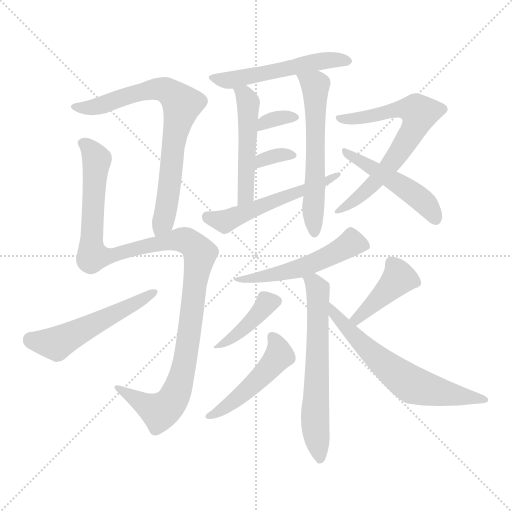
t = 0.00 s
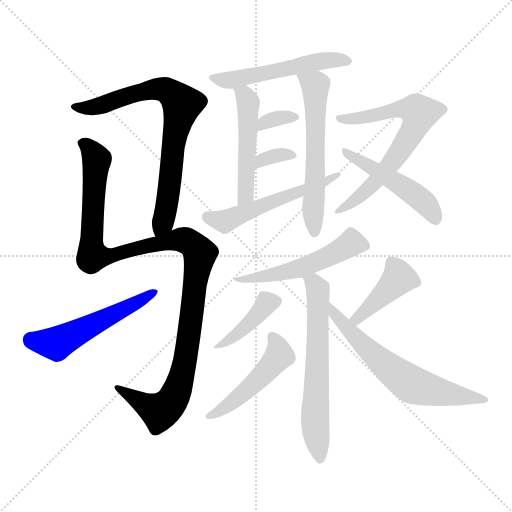
t = 2.39 s
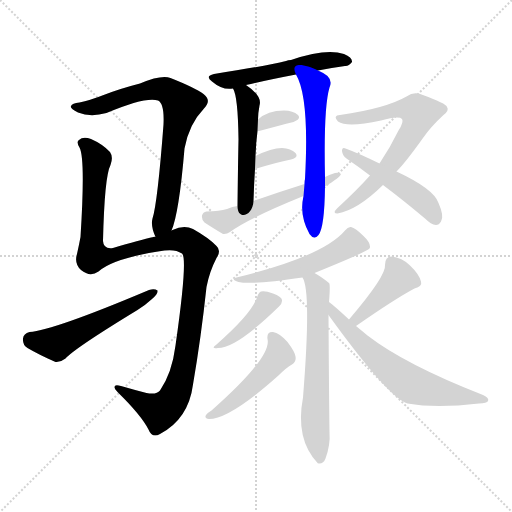
t = 4.78 s
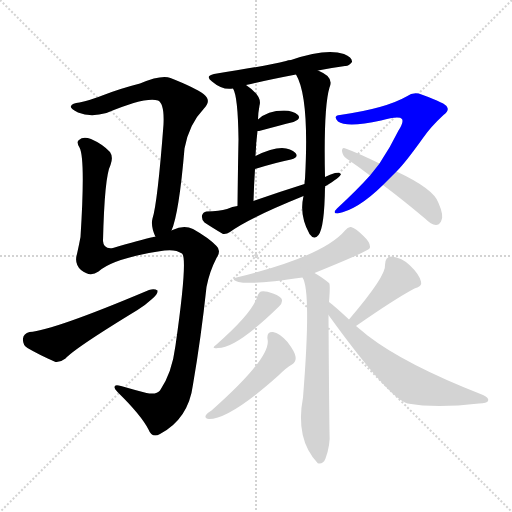
t = 7.17 s
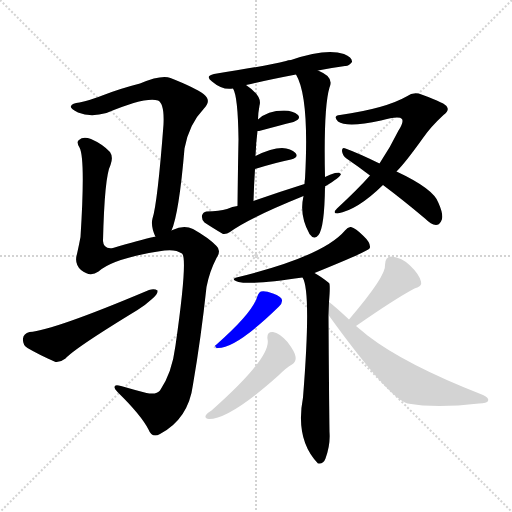
t = 9.57 s
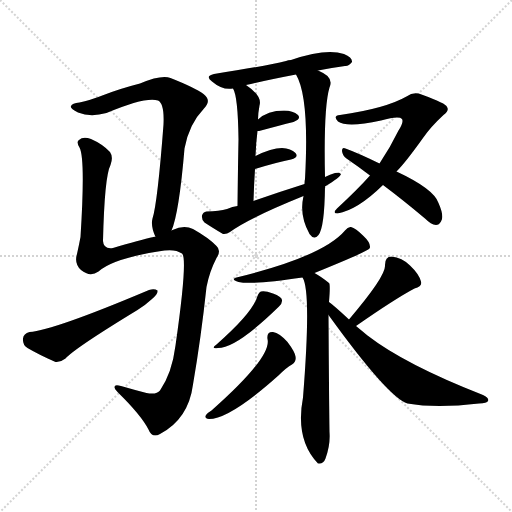
t = 11.96 s

The animated SVG that drew these frames (rendered in a browser with its animation timeline set to each time). Animation: 17 CSS @keyframes rules; one cycle of 11.96 s.

<svg version="1.1" viewBox="0 0 1024 1024" xmlns="http://www.w3.org/2000/svg">
  <g stroke="lightgray" stroke-dasharray="1,1" stroke-width="1" transform="scale(4, 4)">
    <line x1="0" y1="0" x2="256" y2="256"></line>
    <line x1="256" y1="0" x2="0" y2="256"></line>
    <line x1="128" y1="0" x2="128" y2="256"></line>
    <line x1="0" y1="128" x2="256" y2="128"></line>
  </g>
<g transform="scale(1, -1) translate(0, -900)">
   <style type="text/css">
    @keyframes keyframes0 {
      from {
       stroke: blue;
       stroke-dashoffset: 751;
       stroke-width: 128;
       }
       71% {
       animation-timing-function: step-end;
       stroke: blue;
       stroke-dashoffset: 0;
       stroke-width: 128;
       }
       to {
       stroke: black;
       stroke-width: 1024;
       }
       }
       #make-me-a-hanzi-animation-0 {
         animation: keyframes0 0.861165s both;
         animation-delay: 0.000000s;
         animation-timing-function: linear;
       }
    @keyframes keyframes1 {
      from {
       stroke: blue;
       stroke-dashoffset: 1149;
       stroke-width: 128;
       }
       79% {
       animation-timing-function: step-end;
       stroke: blue;
       stroke-dashoffset: 0;
       stroke-width: 128;
       }
       to {
       stroke: black;
       stroke-width: 1024;
       }
       }
       #make-me-a-hanzi-animation-1 {
         animation: keyframes1 1.185059s both;
         animation-delay: 0.861165s;
         animation-timing-function: linear;
       }
    @keyframes keyframes2 {
      from {
       stroke: blue;
       stroke-dashoffset: 533;
       stroke-width: 128;
       }
       63% {
       animation-timing-function: step-end;
       stroke: blue;
       stroke-dashoffset: 0;
       stroke-width: 128;
       }
       to {
       stroke: black;
       stroke-width: 1024;
       }
       }
       #make-me-a-hanzi-animation-2 {
         animation: keyframes2 0.683757s both;
         animation-delay: 2.046224s;
         animation-timing-function: linear;
       }
    @keyframes keyframes3 {
      from {
       stroke: blue;
       stroke-dashoffset: 519;
       stroke-width: 128;
       }
       63% {
       animation-timing-function: step-end;
       stroke: blue;
       stroke-dashoffset: 0;
       stroke-width: 128;
       }
       to {
       stroke: black;
       stroke-width: 1024;
       }
       }
       #make-me-a-hanzi-animation-3 {
         animation: keyframes3 0.672363s both;
         animation-delay: 2.729980s;
         animation-timing-function: linear;
       }
    @keyframes keyframes4 {
      from {
       stroke: blue;
       stroke-dashoffset: 497;
       stroke-width: 128;
       }
       62% {
       animation-timing-function: step-end;
       stroke: blue;
       stroke-dashoffset: 0;
       stroke-width: 128;
       }
       to {
       stroke: black;
       stroke-width: 1024;
       }
       }
       #make-me-a-hanzi-animation-4 {
         animation: keyframes4 0.654460s both;
         animation-delay: 3.402344s;
         animation-timing-function: linear;
       }
    @keyframes keyframes5 {
      from {
       stroke: blue;
       stroke-dashoffset: 586;
       stroke-width: 128;
       }
       66% {
       animation-timing-function: step-end;
       stroke: blue;
       stroke-dashoffset: 0;
       stroke-width: 128;
       }
       to {
       stroke: black;
       stroke-width: 1024;
       }
       }
       #make-me-a-hanzi-animation-5 {
         animation: keyframes5 0.726888s both;
         animation-delay: 4.056803s;
         animation-timing-function: linear;
       }
    @keyframes keyframes6 {
      from {
       stroke: blue;
       stroke-dashoffset: 332;
       stroke-width: 128;
       }
       52% {
       animation-timing-function: step-end;
       stroke: blue;
       stroke-dashoffset: 0;
       stroke-width: 128;
       }
       to {
       stroke: black;
       stroke-width: 1024;
       }
       }
       #make-me-a-hanzi-animation-6 {
         animation: keyframes6 0.520182s both;
         animation-delay: 4.783691s;
         animation-timing-function: linear;
       }
    @keyframes keyframes7 {
      from {
       stroke: blue;
       stroke-dashoffset: 329;
       stroke-width: 128;
       }
       52% {
       animation-timing-function: step-end;
       stroke: blue;
       stroke-dashoffset: 0;
       stroke-width: 128;
       }
       to {
       stroke: black;
       stroke-width: 1024;
       }
       }
       #make-me-a-hanzi-animation-7 {
         animation: keyframes7 0.517741s both;
         animation-delay: 5.303874s;
         animation-timing-function: linear;
       }
    @keyframes keyframes8 {
      from {
       stroke: blue;
       stroke-dashoffset: 538;
       stroke-width: 128;
       }
       64% {
       animation-timing-function: step-end;
       stroke: blue;
       stroke-dashoffset: 0;
       stroke-width: 128;
       }
       to {
       stroke: black;
       stroke-width: 1024;
       }
       }
       #make-me-a-hanzi-animation-8 {
         animation: keyframes8 0.687826s both;
         animation-delay: 5.821615s;
         animation-timing-function: linear;
       }
    @keyframes keyframes9 {
      from {
       stroke: blue;
       stroke-dashoffset: 672;
       stroke-width: 128;
       }
       69% {
       animation-timing-function: step-end;
       stroke: blue;
       stroke-dashoffset: 0;
       stroke-width: 128;
       }
       to {
       stroke: black;
       stroke-width: 1024;
       }
       }
       #make-me-a-hanzi-animation-9 {
         animation: keyframes9 0.796875s both;
         animation-delay: 6.509440s;
         animation-timing-function: linear;
       }
    @keyframes keyframes10 {
      from {
       stroke: blue;
       stroke-dashoffset: 483;
       stroke-width: 128;
       }
       61% {
       animation-timing-function: step-end;
       stroke: blue;
       stroke-dashoffset: 0;
       stroke-width: 128;
       }
       to {
       stroke: black;
       stroke-width: 1024;
       }
       }
       #make-me-a-hanzi-animation-10 {
         animation: keyframes10 0.643066s both;
         animation-delay: 7.306315s;
         animation-timing-function: linear;
       }
    @keyframes keyframes11 {
      from {
       stroke: blue;
       stroke-dashoffset: 524;
       stroke-width: 128;
       }
       63% {
       animation-timing-function: step-end;
       stroke: blue;
       stroke-dashoffset: 0;
       stroke-width: 128;
       }
       to {
       stroke: black;
       stroke-width: 1024;
       }
       }
       #make-me-a-hanzi-animation-11 {
         animation: keyframes11 0.676432s both;
         animation-delay: 7.949382s;
         animation-timing-function: linear;
       }
    @keyframes keyframes12 {
      from {
       stroke: blue;
       stroke-dashoffset: 629;
       stroke-width: 128;
       }
       67% {
       animation-timing-function: step-end;
       stroke: blue;
       stroke-dashoffset: 0;
       stroke-width: 128;
       }
       to {
       stroke: black;
       stroke-width: 1024;
       }
       }
       #make-me-a-hanzi-animation-12 {
         animation: keyframes12 0.761882s both;
         animation-delay: 8.625814s;
         animation-timing-function: linear;
       }
    @keyframes keyframes13 {
      from {
       stroke: blue;
       stroke-dashoffset: 405;
       stroke-width: 128;
       }
       57% {
       animation-timing-function: step-end;
       stroke: blue;
       stroke-dashoffset: 0;
       stroke-width: 128;
       }
       to {
       stroke: black;
       stroke-width: 1024;
       }
       }
       #make-me-a-hanzi-animation-13 {
         animation: keyframes13 0.579590s both;
         animation-delay: 9.387695s;
         animation-timing-function: linear;
       }
    @keyframes keyframes14 {
      from {
       stroke: blue;
       stroke-dashoffset: 480;
       stroke-width: 128;
       }
       61% {
       animation-timing-function: step-end;
       stroke: blue;
       stroke-dashoffset: 0;
       stroke-width: 128;
       }
       to {
       stroke: black;
       stroke-width: 1024;
       }
       }
       #make-me-a-hanzi-animation-14 {
         animation: keyframes14 0.640625s both;
         animation-delay: 9.967285s;
         animation-timing-function: linear;
       }
    @keyframes keyframes15 {
      from {
       stroke: blue;
       stroke-dashoffset: 407;
       stroke-width: 128;
       }
       57% {
       animation-timing-function: step-end;
       stroke: blue;
       stroke-dashoffset: 0;
       stroke-width: 128;
       }
       to {
       stroke: black;
       stroke-width: 1024;
       }
       }
       #make-me-a-hanzi-animation-15 {
         animation: keyframes15 0.581217s both;
         animation-delay: 10.607910s;
         animation-timing-function: linear;
       }
    @keyframes keyframes16 {
      from {
       stroke: blue;
       stroke-dashoffset: 636;
       stroke-width: 128;
       }
       67% {
       animation-timing-function: step-end;
       stroke: blue;
       stroke-dashoffset: 0;
       stroke-width: 128;
       }
       to {
       stroke: black;
       stroke-width: 1024;
       }
       }
       #make-me-a-hanzi-animation-16 {
         animation: keyframes16 0.767578s both;
         animation-delay: 11.189128s;
         animation-timing-function: linear;
       }
</style>
<path d="M 343.0 439.0 Q 358.0 473.0 369.0 603.0 Q 378.0 652.0 408.0 683.0 Q 424.0 699.0 407.0 712.0 Q 389.0 725.0 341.0 744.0 Q 323.0 751.0 280.0 733.0 Q 241.0 723.0 210.0 711.0 Q 179.0 699.0 159.0 695.0 Q 144.0 694.0 142.0 688.0 Q 139.0 684.0 156.0 675.0 Q 181.0 665.0 213.0 674.0 Q 291.0 707.0 316.0 699.0 Q 329.0 693.0 327.0 651.0 Q 315.0 494.0 305.0 463.0 Q 301.0 448.0 311.0 426.0 C 321.0 398.0 333.0 411.0 343.0 439.0 Z" fill="lightgray"></path> 
<path d="M 226.0 404.0 Q 207.0 401.0 206.0 418.0 Q 209.0 547.0 221.0 570.0 Q 227.0 586.0 220.0 596.0 Q 205.0 612.0 182.0 622.0 Q 166.0 628.0 158.0 620.0 Q 152.0 616.0 159.0 605.0 Q 171.0 583.0 161.0 426.0 Q 158.0 410.0 154.0 392.0 Q 148.0 373.0 162.0 360.0 Q 180.0 345.0 197.0 357.0 Q 227.0 384.0 329.0 399.0 Q 351.0 402.0 364.0 393.0 Q 376.0 384.0 351.0 209.0 Q 344.0 154.0 320.0 119.0 Q 313.0 110.0 293.0 114.0 Q 266.0 121.0 242.0 128.0 Q 229.0 132.0 229.0 126.0 Q 229.0 122.0 236.0 115.0 Q 282.0 70.0 297.0 41.0 Q 304.0 23.0 320.0 32.0 Q 377.0 62.0 386.0 131.0 Q 402.0 224.0 413.0 326.0 Q 419.0 357.0 433.0 384.0 Q 443.0 399.0 433.0 408.0 Q 418.0 424.0 386.0 442.0 Q 368.0 451.0 345.0 440.0 Q 344.0 440.0 343.0 439.0 L 311.0 426.0 Q 308.0 427.0 307.0 426.0 Q 280.0 420.0 226.0 404.0 Z" fill="lightgray"></path> 
<path d="M 59.0 236.0 Q 47.0 233.0 46.0 223.0 Q 45.0 210.0 55.0 204.0 Q 77.0 191.0 111.0 176.0 Q 121.0 175.0 131.0 183.0 Q 150.0 204.0 275.0 280.0 Q 291.0 290.0 304.0 302.0 Q 316.0 311.0 315.0 319.0 Q 309.0 323.0 298.0 320.0 Q 106.0 239.0 59.0 236.0 Z" fill="lightgray"></path> 
<path d="M 636.0 759.0 Q 664.0 765.0 690.0 768.0 Q 697.0 767.0 704.0 776.0 Q 705.0 785.0 688.0 792.0 Q 652.0 804.0 582.0 780.0 Q 576.0 780.0 572.0 778.0 Q 532.0 768.0 428.0 752.0 Q 409.0 748.0 424.0 737.0 Q 445.0 719.0 466.0 723.0 L 492.0 730.0 Q 535.0 740.0 592.0 751.0 L 636.0 759.0 Z" fill="lightgray"></path> 
<path d="M 466.0 723.0 Q 476.0 707.0 477.0 621.0 Q 476.0 573.0 475.0 488.0 C 475.0 458.0 506.0 468.0 507.0 498.0 Q 508.0 532.0 510.0 562.0 L 511.0 588.0 Q 512.0 615.0 515.0 638.0 L 516.0 661.0 Q 516.0 673.0 519.0 689.0 Q 525.0 708.0 492.0 730.0 C 468.0 747.0 454.0 751.0 466.0 723.0 Z" fill="lightgray"></path> 
<path d="M 607.0 508.0 Q 598.0 469.0 619.0 432.0 Q 628.0 419.0 637.0 430.0 Q 649.0 445.0 650.0 527.0 L 650.0 546.0 Q 647.0 685.0 659.0 725.0 Q 665.0 738.0 655.0 748.0 Q 648.0 754.0 636.0 759.0 C 609.0 772.0 579.0 778.0 592.0 751.0 Q 619.0 706.0 610.0 542.0 Q 609.0 538.0 609.0 532.0 L 607.0 508.0 Z" fill="lightgray"></path> 
<path d="M 515.0 638.0 Q 518.0 638.0 522.0 639.0 Q 559.0 649.0 587.0 656.0 Q 603.0 662.0 596.0 670.0 Q 586.0 679.0 568.0 679.0 Q 535.0 679.0 516.0 661.0 C 494.0 641.0 488.0 636.0 515.0 638.0 Z" fill="lightgray"></path> 
<path d="M 510.0 562.0 Q 552.0 575.0 582.0 581.0 Q 598.0 585.0 591.0 594.0 Q 582.0 603.0 564.0 604.0 Q 543.0 604.0 511.0 588.0 C 484.0 575.0 481.0 553.0 510.0 562.0 Z" fill="lightgray"></path> 
<path d="M 650.0 527.0 Q 681.0 546.0 682.0 552.0 Q 678.0 556.0 670.0 554.0 Q 660.0 551.0 650.0 546.0 L 609.0 532.0 Q 558.0 516.0 507.0 498.0 L 475.0 488.0 Q 465.0 487.0 454.0 482.0 Q 439.0 478.0 413.0 477.0 Q 406.0 476.0 404.0 469.0 Q 403.0 460.0 409.0 455.0 Q 424.0 445.0 446.0 432.0 Q 453.0 431.0 460.0 436.0 Q 496.0 463.0 607.0 508.0 L 650.0 527.0 Z" fill="lightgray"></path> 
<path d="M 793.0 557.0 Q 811.0 575.0 846.0 624.0 Q 861.0 646.0 887.0 670.0 Q 899.0 679.0 894.0 686.0 Q 893.0 693.0 843.0 711.0 Q 828.0 718.0 813.0 707.0 Q 771.0 683.0 680.0 670.0 Q 665.0 669.0 676.0 657.0 Q 694.0 644.0 762.0 659.0 Q 798.0 669.0 804.0 662.0 Q 808.0 656.0 797.0 639.0 Q 781.0 606.0 759.0 573.0 L 740.0 549.0 Q 715.0 521.0 674.0 483.0 Q 664.0 473.0 675.0 473.0 Q 715.0 480.0 766.0 530.0 L 793.0 557.0 Z" fill="lightgray"></path> 
<path d="M 766.0 530.0 Q 806.0 500.0 850.0 463.0 Q 862.0 451.0 872.0 450.0 Q 878.0 450.0 882.0 457.0 Q 889.0 467.0 877.0 494.0 Q 868.0 522.0 793.0 557.0 L 759.0 573.0 Q 716.0 594.0 691.0 603.0 Q 684.0 606.0 684.0 598.0 Q 685.0 589.0 693.0 583.0 Q 715.0 568.0 740.0 549.0 L 766.0 530.0 Z" fill="lightgray"></path> 
<path d="M 629.0 354.0 Q 735.0 397.0 739.0 403.0 Q 739.0 404.0 740.0 405.0 Q 741.0 415.0 727.0 428.0 Q 711.0 444.0 702.0 446.0 Q 696.0 447.0 690.0 439.0 Q 647.0 388.0 477.0 346.0 Q 458.0 342.0 477.0 336.0 Q 504.0 330.0 605.0 345.0 L 629.0 354.0 Z" fill="lightgray"></path> 
<path d="M 658.0 296.0 Q 661.0 332.0 658.0 334.0 Q 642.0 347.0 629.0 354.0 C 603.0 369.0 594.0 373.0 605.0 345.0 Q 623.0 318.0 606.0 105.0 Q 590.0 21.0 636.0 -27.0 Q 636.0 -26.0 637.0 -27.0 Q 647.0 -28.0 651.0 -17.0 Q 661.0 10.0 659.0 36.0 Q 658.0 105.0 657.0 270.0 L 658.0 296.0 Z" fill="lightgray"></path> 
<path d="M 515.0 308.0 Q 506.0 275.0 433.0 211.0 Q 420.0 202.0 436.0 204.0 Q 473.0 204.0 558.0 287.0 Q 565.0 294.0 564.0 300.0 Q 563.0 307.0 546.0 313.0 Q 530.0 319.0 522.0 317.0 Q 518.0 316.0 515.0 308.0 Z" fill="lightgray"></path> 
<path d="M 584.0 171.0 Q 593.0 177.0 591.0 187.0 Q 590.0 196.0 575.0 216.0 Q 559.0 234.0 546.0 236.0 Q 533.0 237.0 535.0 222.0 Q 544.0 186.0 423.0 79.0 Q 416.0 75.0 412.0 70.0 Q 408.0 63.0 418.0 62.0 Q 460.0 62.0 558.0 150.0 Q 573.0 165.0 584.0 171.0 Z" fill="lightgray"></path> 
<path d="M 712.0 248.0 Q 791.0 303.0 829.0 323.0 Q 845.0 327.0 842.0 337.0 Q 838.0 352.0 820.0 369.0 Q 804.0 385.0 783.0 387.0 Q 770.0 387.0 770.0 370.0 Q 773.0 349.0 698.0 261.0 C 679.0 238.0 687.0 231.0 712.0 248.0 Z" fill="lightgray"></path> 
<path d="M 698.0 261.0 Q 668.0 289.0 658.0 296.0 C 634.0 315.0 639.0 294.0 657.0 270.0 Q 777.0 104.0 815.0 93.0 Q 872.0 83.0 958.0 93.0 Q 974.0 94.0 976.0 98.0 Q 979.0 104.0 966.0 110.0 Q 810.0 171.0 735.0 229.0 Q 723.0 239.0 712.0 248.0 L 698.0 261.0 Z" fill="lightgray"></path> 
      <clipPath id="make-me-a-hanzi-clip-0">
      <path d="M 343.0 439.0 Q 358.0 473.0 369.0 603.0 Q 378.0 652.0 408.0 683.0 Q 424.0 699.0 407.0 712.0 Q 389.0 725.0 341.0 744.0 Q 323.0 751.0 280.0 733.0 Q 241.0 723.0 210.0 711.0 Q 179.0 699.0 159.0 695.0 Q 144.0 694.0 142.0 688.0 Q 139.0 684.0 156.0 675.0 Q 181.0 665.0 213.0 674.0 Q 291.0 707.0 316.0 699.0 Q 329.0 693.0 327.0 651.0 Q 315.0 494.0 305.0 463.0 Q 301.0 448.0 311.0 426.0 C 321.0 398.0 333.0 411.0 343.0 439.0 Z" fill="lightgray"></path>
      </clipPath>
      <path clip-path="url(#make-me-a-hanzi-clip-0)" d="M 148.0 687.0 L 202.0 688.0 L 248.0 707.0 L 316.0 722.0 L 340.0 716.0 L 364.0 692.0 L 346.0 612.0 L 331.0 475.0 L 314.0 435.0 " fill="none" id="make-me-a-hanzi-animation-0" stroke-dasharray="623 1246" stroke-linecap="round"></path>

      <clipPath id="make-me-a-hanzi-clip-1">
      <path d="M 226.0 404.0 Q 207.0 401.0 206.0 418.0 Q 209.0 547.0 221.0 570.0 Q 227.0 586.0 220.0 596.0 Q 205.0 612.0 182.0 622.0 Q 166.0 628.0 158.0 620.0 Q 152.0 616.0 159.0 605.0 Q 171.0 583.0 161.0 426.0 Q 158.0 410.0 154.0 392.0 Q 148.0 373.0 162.0 360.0 Q 180.0 345.0 197.0 357.0 Q 227.0 384.0 329.0 399.0 Q 351.0 402.0 364.0 393.0 Q 376.0 384.0 351.0 209.0 Q 344.0 154.0 320.0 119.0 Q 313.0 110.0 293.0 114.0 Q 266.0 121.0 242.0 128.0 Q 229.0 132.0 229.0 126.0 Q 229.0 122.0 236.0 115.0 Q 282.0 70.0 297.0 41.0 Q 304.0 23.0 320.0 32.0 Q 377.0 62.0 386.0 131.0 Q 402.0 224.0 413.0 326.0 Q 419.0 357.0 433.0 384.0 Q 443.0 399.0 433.0 408.0 Q 418.0 424.0 386.0 442.0 Q 368.0 451.0 345.0 440.0 Q 344.0 440.0 343.0 439.0 L 311.0 426.0 Q 308.0 427.0 307.0 426.0 Q 280.0 420.0 226.0 404.0 Z" fill="lightgray"></path>
      </clipPath>
      <path clip-path="url(#make-me-a-hanzi-clip-1)" d="M 167.0 613.0 L 181.0 602.0 L 193.0 578.0 L 182.0 416.0 L 185.0 388.0 L 227.0 389.0 L 360.0 421.0 L 380.0 415.0 L 400.0 391.0 L 372.0 185.0 L 353.0 115.0 L 341.0 94.0 L 317.0 77.0 L 236.0 123.0 " fill="none" id="make-me-a-hanzi-animation-1" stroke-dasharray="1021 2042" stroke-linecap="round"></path>

      <clipPath id="make-me-a-hanzi-clip-2">
      <path d="M 59.0 236.0 Q 47.0 233.0 46.0 223.0 Q 45.0 210.0 55.0 204.0 Q 77.0 191.0 111.0 176.0 Q 121.0 175.0 131.0 183.0 Q 150.0 204.0 275.0 280.0 Q 291.0 290.0 304.0 302.0 Q 316.0 311.0 315.0 319.0 Q 309.0 323.0 298.0 320.0 Q 106.0 239.0 59.0 236.0 Z" fill="lightgray"></path>
      </clipPath>
      <path clip-path="url(#make-me-a-hanzi-clip-2)" d="M 61.0 221.0 L 112.0 213.0 L 235.0 273.0 L 247.0 284.0 L 258.0 284.0 L 289.0 308.0 L 310.0 316.0 " fill="none" id="make-me-a-hanzi-animation-2" stroke-dasharray="405 810" stroke-linecap="round"></path>

      <clipPath id="make-me-a-hanzi-clip-3">
      <path d="M 636.0 759.0 Q 664.0 765.0 690.0 768.0 Q 697.0 767.0 704.0 776.0 Q 705.0 785.0 688.0 792.0 Q 652.0 804.0 582.0 780.0 Q 576.0 780.0 572.0 778.0 Q 532.0 768.0 428.0 752.0 Q 409.0 748.0 424.0 737.0 Q 445.0 719.0 466.0 723.0 L 492.0 730.0 Q 535.0 740.0 592.0 751.0 L 636.0 759.0 Z" fill="lightgray"></path>
      </clipPath>
      <path clip-path="url(#make-me-a-hanzi-clip-3)" d="M 437.0 741.0 L 468.0 741.0 L 645.0 779.0 L 696.0 778.0 " fill="none" id="make-me-a-hanzi-animation-3" stroke-dasharray="391 782" stroke-linecap="round"></path>

      <clipPath id="make-me-a-hanzi-clip-4">
      <path d="M 466.0 723.0 Q 476.0 707.0 477.0 621.0 Q 476.0 573.0 475.0 488.0 C 475.0 458.0 506.0 468.0 507.0 498.0 Q 508.0 532.0 510.0 562.0 L 511.0 588.0 Q 512.0 615.0 515.0 638.0 L 516.0 661.0 Q 516.0 673.0 519.0 689.0 Q 525.0 708.0 492.0 730.0 C 468.0 747.0 454.0 751.0 466.0 723.0 Z" fill="lightgray"></path>
      </clipPath>
      <path clip-path="url(#make-me-a-hanzi-clip-4)" d="M 473.0 723.0 L 489.0 711.0 L 497.0 685.0 L 492.0 519.0 L 488.0 504.0 L 478.0 497.0 " fill="none" id="make-me-a-hanzi-animation-4" stroke-dasharray="369 738" stroke-linecap="round"></path>

      <clipPath id="make-me-a-hanzi-clip-5">
      <path d="M 607.0 508.0 Q 598.0 469.0 619.0 432.0 Q 628.0 419.0 637.0 430.0 Q 649.0 445.0 650.0 527.0 L 650.0 546.0 Q 647.0 685.0 659.0 725.0 Q 665.0 738.0 655.0 748.0 Q 648.0 754.0 636.0 759.0 C 609.0 772.0 579.0 778.0 592.0 751.0 Q 619.0 706.0 610.0 542.0 Q 609.0 538.0 609.0 532.0 L 607.0 508.0 Z" fill="lightgray"></path>
      </clipPath>
      <path clip-path="url(#make-me-a-hanzi-clip-5)" d="M 600.0 751.0 L 630.0 727.0 L 631.0 718.0 L 628.0 435.0 " fill="none" id="make-me-a-hanzi-animation-5" stroke-dasharray="458 916" stroke-linecap="round"></path>

      <clipPath id="make-me-a-hanzi-clip-6">
      <path d="M 515.0 638.0 Q 518.0 638.0 522.0 639.0 Q 559.0 649.0 587.0 656.0 Q 603.0 662.0 596.0 670.0 Q 586.0 679.0 568.0 679.0 Q 535.0 679.0 516.0 661.0 C 494.0 641.0 488.0 636.0 515.0 638.0 Z" fill="lightgray"></path>
      </clipPath>
      <path clip-path="url(#make-me-a-hanzi-clip-6)" d="M 518.0 644.0 L 538.0 659.0 L 589.0 665.0 " fill="none" id="make-me-a-hanzi-animation-6" stroke-dasharray="204 408" stroke-linecap="round"></path>

      <clipPath id="make-me-a-hanzi-clip-7">
      <path d="M 510.0 562.0 Q 552.0 575.0 582.0 581.0 Q 598.0 585.0 591.0 594.0 Q 582.0 603.0 564.0 604.0 Q 543.0 604.0 511.0 588.0 C 484.0 575.0 481.0 553.0 510.0 562.0 Z" fill="lightgray"></path>
      </clipPath>
      <path clip-path="url(#make-me-a-hanzi-clip-7)" d="M 517.0 568.0 L 524.0 581.0 L 581.0 591.0 " fill="none" id="make-me-a-hanzi-animation-7" stroke-dasharray="201 402" stroke-linecap="round"></path>

      <clipPath id="make-me-a-hanzi-clip-8">
      <path d="M 650.0 527.0 Q 681.0 546.0 682.0 552.0 Q 678.0 556.0 670.0 554.0 Q 660.0 551.0 650.0 546.0 L 609.0 532.0 Q 558.0 516.0 507.0 498.0 L 475.0 488.0 Q 465.0 487.0 454.0 482.0 Q 439.0 478.0 413.0 477.0 Q 406.0 476.0 404.0 469.0 Q 403.0 460.0 409.0 455.0 Q 424.0 445.0 446.0 432.0 Q 453.0 431.0 460.0 436.0 Q 496.0 463.0 607.0 508.0 L 650.0 527.0 Z" fill="lightgray"></path>
      </clipPath>
      <path clip-path="url(#make-me-a-hanzi-clip-8)" d="M 415.0 465.0 L 449.0 457.0 L 656.0 537.0 L 676.0 552.0 " fill="none" id="make-me-a-hanzi-animation-8" stroke-dasharray="410 820" stroke-linecap="round"></path>

      <clipPath id="make-me-a-hanzi-clip-9">
      <path d="M 793.0 557.0 Q 811.0 575.0 846.0 624.0 Q 861.0 646.0 887.0 670.0 Q 899.0 679.0 894.0 686.0 Q 893.0 693.0 843.0 711.0 Q 828.0 718.0 813.0 707.0 Q 771.0 683.0 680.0 670.0 Q 665.0 669.0 676.0 657.0 Q 694.0 644.0 762.0 659.0 Q 798.0 669.0 804.0 662.0 Q 808.0 656.0 797.0 639.0 Q 781.0 606.0 759.0 573.0 L 740.0 549.0 Q 715.0 521.0 674.0 483.0 Q 664.0 473.0 675.0 473.0 Q 715.0 480.0 766.0 530.0 L 793.0 557.0 Z" fill="lightgray"></path>
      </clipPath>
      <path clip-path="url(#make-me-a-hanzi-clip-9)" d="M 683.0 662.0 L 749.0 668.0 L 807.0 682.0 L 832.0 680.0 L 839.0 674.0 L 821.0 630.0 L 776.0 565.0 L 724.0 510.0 L 680.0 479.0 " fill="none" id="make-me-a-hanzi-animation-9" stroke-dasharray="544 1088" stroke-linecap="round"></path>

      <clipPath id="make-me-a-hanzi-clip-10">
      <path d="M 766.0 530.0 Q 806.0 500.0 850.0 463.0 Q 862.0 451.0 872.0 450.0 Q 878.0 450.0 882.0 457.0 Q 889.0 467.0 877.0 494.0 Q 868.0 522.0 793.0 557.0 L 759.0 573.0 Q 716.0 594.0 691.0 603.0 Q 684.0 606.0 684.0 598.0 Q 685.0 589.0 693.0 583.0 Q 715.0 568.0 740.0 549.0 L 766.0 530.0 Z" fill="lightgray"></path>
      </clipPath>
      <path clip-path="url(#make-me-a-hanzi-clip-10)" d="M 691.0 596.0 L 826.0 514.0 L 852.0 492.0 L 871.0 463.0 " fill="none" id="make-me-a-hanzi-animation-10" stroke-dasharray="355 710" stroke-linecap="round"></path>

      <clipPath id="make-me-a-hanzi-clip-11">
      <path d="M 629.0 354.0 Q 735.0 397.0 739.0 403.0 Q 739.0 404.0 740.0 405.0 Q 741.0 415.0 727.0 428.0 Q 711.0 444.0 702.0 446.0 Q 696.0 447.0 690.0 439.0 Q 647.0 388.0 477.0 346.0 Q 458.0 342.0 477.0 336.0 Q 504.0 330.0 605.0 345.0 L 629.0 354.0 Z" fill="lightgray"></path>
      </clipPath>
      <path clip-path="url(#make-me-a-hanzi-clip-11)" d="M 734.0 407.0 L 704.0 414.0 L 635.0 375.0 L 572.0 356.0 L 481.0 341.0 " fill="none" id="make-me-a-hanzi-animation-11" stroke-dasharray="396 792" stroke-linecap="round"></path>

      <clipPath id="make-me-a-hanzi-clip-12">
      <path d="M 658.0 296.0 Q 661.0 332.0 658.0 334.0 Q 642.0 347.0 629.0 354.0 C 603.0 369.0 594.0 373.0 605.0 345.0 Q 623.0 318.0 606.0 105.0 Q 590.0 21.0 636.0 -27.0 Q 636.0 -26.0 637.0 -27.0 Q 647.0 -28.0 651.0 -17.0 Q 661.0 10.0 659.0 36.0 Q 658.0 105.0 657.0 270.0 L 658.0 296.0 Z" fill="lightgray"></path>
      </clipPath>
      <path clip-path="url(#make-me-a-hanzi-clip-12)" d="M 612.0 346.0 L 627.0 335.0 L 636.0 317.0 L 630.0 48.0 L 637.0 -17.0 " fill="none" id="make-me-a-hanzi-animation-12" stroke-dasharray="501 1002" stroke-linecap="round"></path>

      <clipPath id="make-me-a-hanzi-clip-13">
      <path d="M 515.0 308.0 Q 506.0 275.0 433.0 211.0 Q 420.0 202.0 436.0 204.0 Q 473.0 204.0 558.0 287.0 Q 565.0 294.0 564.0 300.0 Q 563.0 307.0 546.0 313.0 Q 530.0 319.0 522.0 317.0 Q 518.0 316.0 515.0 308.0 Z" fill="lightgray"></path>
      </clipPath>
      <path clip-path="url(#make-me-a-hanzi-clip-13)" d="M 553.0 297.0 L 534.0 293.0 L 473.0 230.0 L 454.0 217.0 L 443.0 217.0 L 439.0 210.0 " fill="none" id="make-me-a-hanzi-animation-13" stroke-dasharray="277 554" stroke-linecap="round"></path>

      <clipPath id="make-me-a-hanzi-clip-14">
      <path d="M 584.0 171.0 Q 593.0 177.0 591.0 187.0 Q 590.0 196.0 575.0 216.0 Q 559.0 234.0 546.0 236.0 Q 533.0 237.0 535.0 222.0 Q 544.0 186.0 423.0 79.0 Q 416.0 75.0 412.0 70.0 Q 408.0 63.0 418.0 62.0 Q 460.0 62.0 558.0 150.0 Q 573.0 165.0 584.0 171.0 Z" fill="lightgray"></path>
      </clipPath>
      <path clip-path="url(#make-me-a-hanzi-clip-14)" d="M 544.0 226.0 L 556.0 207.0 L 558.0 189.0 L 535.0 159.0 L 466.0 97.0 L 421.0 70.0 " fill="none" id="make-me-a-hanzi-animation-14" stroke-dasharray="352 704" stroke-linecap="round"></path>

      <clipPath id="make-me-a-hanzi-clip-15">
      <path d="M 712.0 248.0 Q 791.0 303.0 829.0 323.0 Q 845.0 327.0 842.0 337.0 Q 838.0 352.0 820.0 369.0 Q 804.0 385.0 783.0 387.0 Q 770.0 387.0 770.0 370.0 Q 773.0 349.0 698.0 261.0 C 679.0 238.0 687.0 231.0 712.0 248.0 Z" fill="lightgray"></path>
      </clipPath>
      <path clip-path="url(#make-me-a-hanzi-clip-15)" d="M 783.0 373.0 L 798.0 344.0 L 730.0 276.0 L 710.0 267.0 " fill="none" id="make-me-a-hanzi-animation-15" stroke-dasharray="279 558" stroke-linecap="round"></path>

      <clipPath id="make-me-a-hanzi-clip-16">
      <path d="M 698.0 261.0 Q 668.0 289.0 658.0 296.0 C 634.0 315.0 639.0 294.0 657.0 270.0 Q 777.0 104.0 815.0 93.0 Q 872.0 83.0 958.0 93.0 Q 974.0 94.0 976.0 98.0 Q 979.0 104.0 966.0 110.0 Q 810.0 171.0 735.0 229.0 Q 723.0 239.0 712.0 248.0 L 698.0 261.0 Z" fill="lightgray"></path>
      </clipPath>
      <path clip-path="url(#make-me-a-hanzi-clip-16)" d="M 658.0 289.0 L 672.0 264.0 L 683.0 259.0 L 723.0 212.0 L 816.0 135.0 L 879.0 116.0 L 969.0 103.0 " fill="none" id="make-me-a-hanzi-animation-16" stroke-dasharray="508 1016" stroke-linecap="round"></path>

</g>
</svg>
